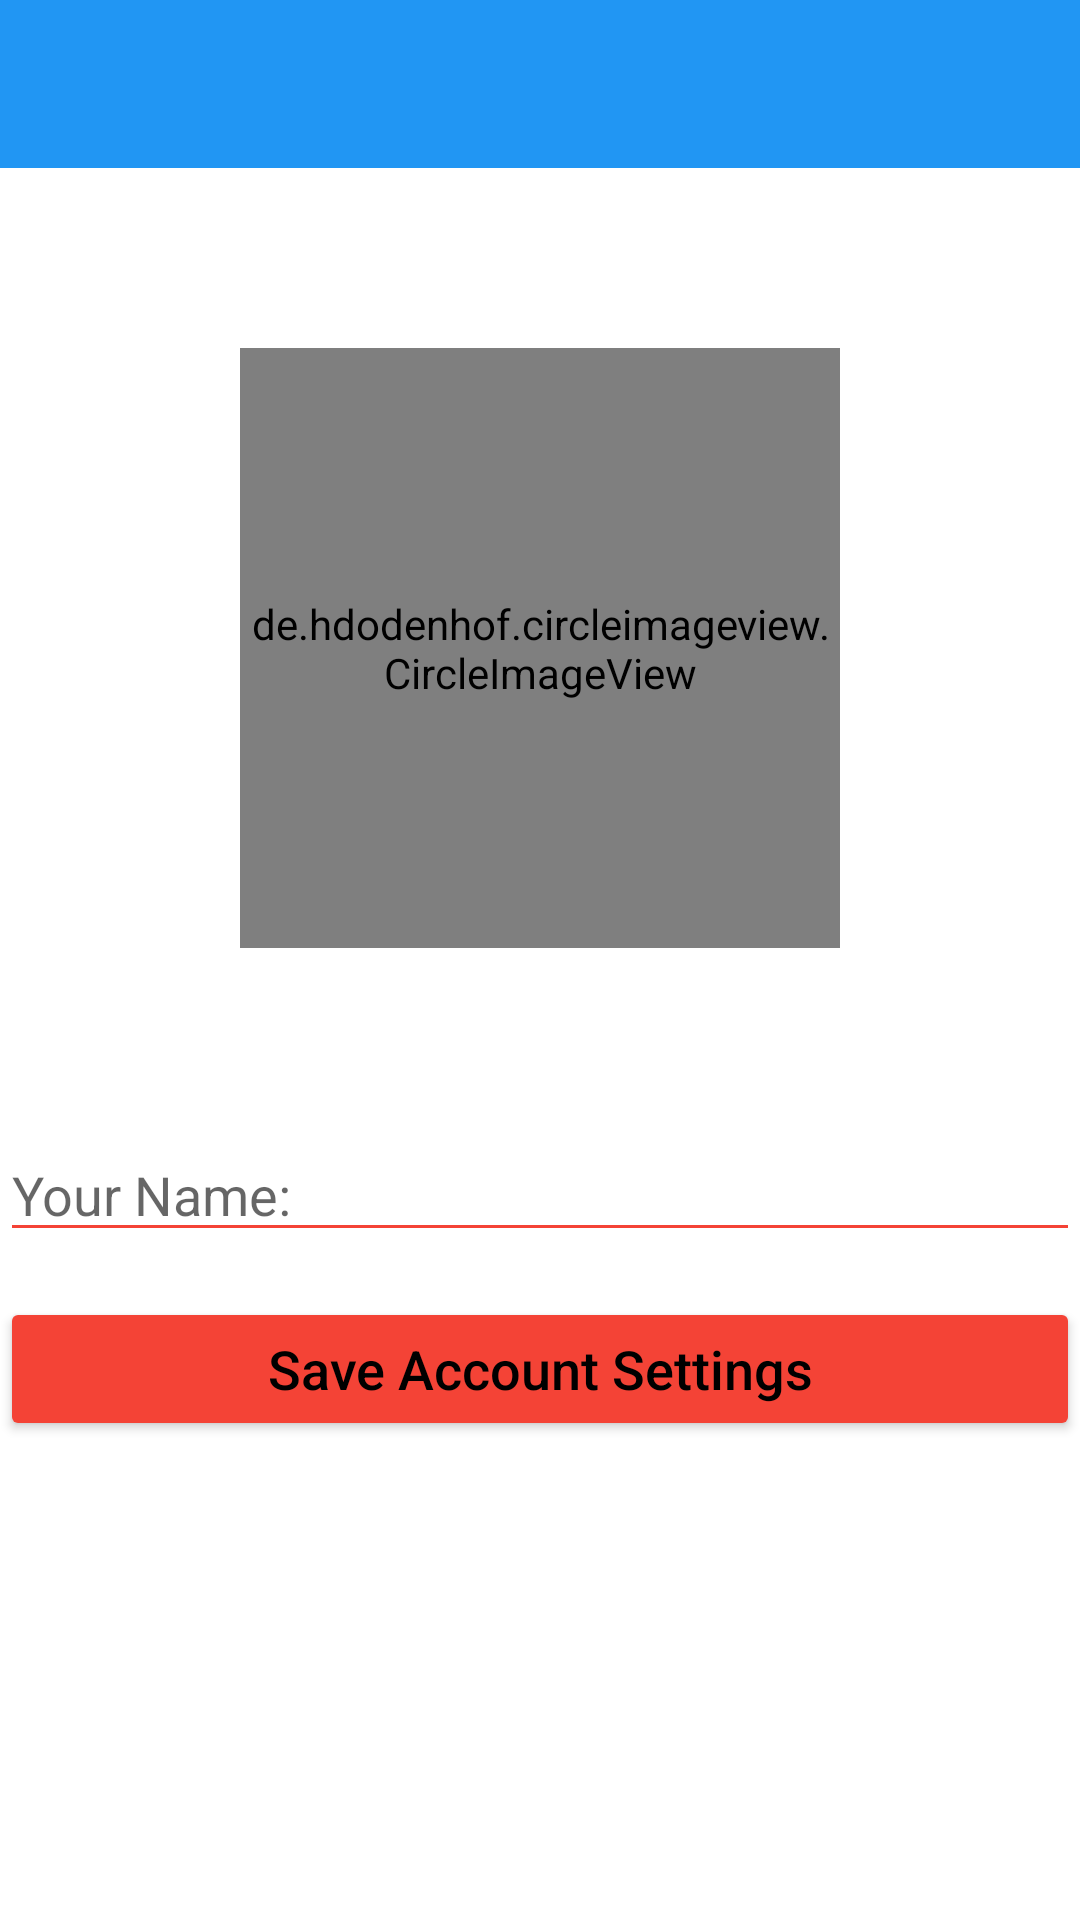

Layout XML and referenced resources for this Android screen:
<!-- AndroidManifest.xml: application theme Theme.Blog4U -->
<!-- res/layout/activity_setup.xml -->
<?xml version="1.0" encoding="utf-8"?>
<RelativeLayout xmlns:android="http://schemas.android.com/apk/res/android"
    xmlns:app="http://schemas.android.com/apk/res-auto"
    xmlns:tools="http://schemas.android.com/tools"
    android:layout_width="match_parent"
    android:layout_height="match_parent"
    tools:context=".activities.SetupActivity">


    <androidx.appcompat.widget.Toolbar
        android:id="@+id/tb_setup"
        android:layout_width="match_parent"
        android:layout_height="wrap_content"
        android:background="@color/primary"></androidx.appcompat.widget.Toolbar>

    <ProgressBar
        android:id="@+id/pb_setup"
        style="@style/Widget.AppCompat.ProgressBar.Horizontal"
        android:layout_width="match_parent"
        android:layout_height="wrap_content"
        android:indeterminate="true"
        android:indeterminateTint="@color/accent"
        android:visibility="invisible"
        android:layout_below="@+id/tb_setup"
        ></ProgressBar>

    <de.hdodenhof.circleimageview.CircleImageView
        android:id="@+id/imv_setup"
        android:layout_width="200dp"
        android:layout_height="200dp"
        android:layout_below="@+id/tb_setup"
        android:layout_centerHorizontal="true"
        android:layout_marginTop="60dp"
        android:src="@drawable/default_profile"></de.hdodenhof.circleimageview.CircleImageView>


    <EditText
        android:id="@+id/et_setup"
        android:layout_width="match_parent"
        android:layout_height="wrap_content"
        android:layout_below="@+id/imv_setup"
        android:layout_marginTop="60dp"
        android:hint="Your Name:"
        android:textCursorDrawable="@null"
        android:backgroundTint="@color/accent"
        android:textSize="18sp"></EditText>

    <Button
        android:id="@+id/btn_setup"
        android:layout_width="match_parent"
        android:layout_height="wrap_content"
        android:layout_below="@+id/et_setup"
        android:layout_marginTop="15dp"
        android:backgroundTint="@color/accent"
        android:text="Save Account Settings"
        android:textAllCaps="false"
        android:textColor="@color/black"
        android:textSize="18sp"></Button>

</RelativeLayout>
<!-- resources referenced by this layout -->
<resources>
  <color name="accent">#F44336</color>
  <color name="black">#FF000000</color>
  <color name="primary">#2196F3</color>
  <!-- drawable default_profile: png bitmap (drawable, 52101 bytes) -->
  <style name="Theme.Blog4U" parent="Theme.MaterialComponents.DayNight.NoActionBar">
          
          <item name="colorPrimary">@color/primary</item>
          <item name="colorPrimaryVariant">@color/purple_700</item>
          <item name="colorOnPrimary">@color/white</item>
          
          <item name="colorSecondary">@color/teal_200</item>
          <item name="colorSecondaryVariant">@color/teal_700</item>
          <item name="colorOnSecondary">@color/black</item>
          
          <item name="android:statusBarColor" tools:targetApi="l">?attr/colorPrimaryVariant</item>
          
      </style>
  <color name="purple_700">#FF3700B3</color>
  <color name="white">#FFFFFFFF</color>
  <color name="teal_200">#FF03DAC5</color>
  <color name="teal_700">#FF018786</color>
</resources>
